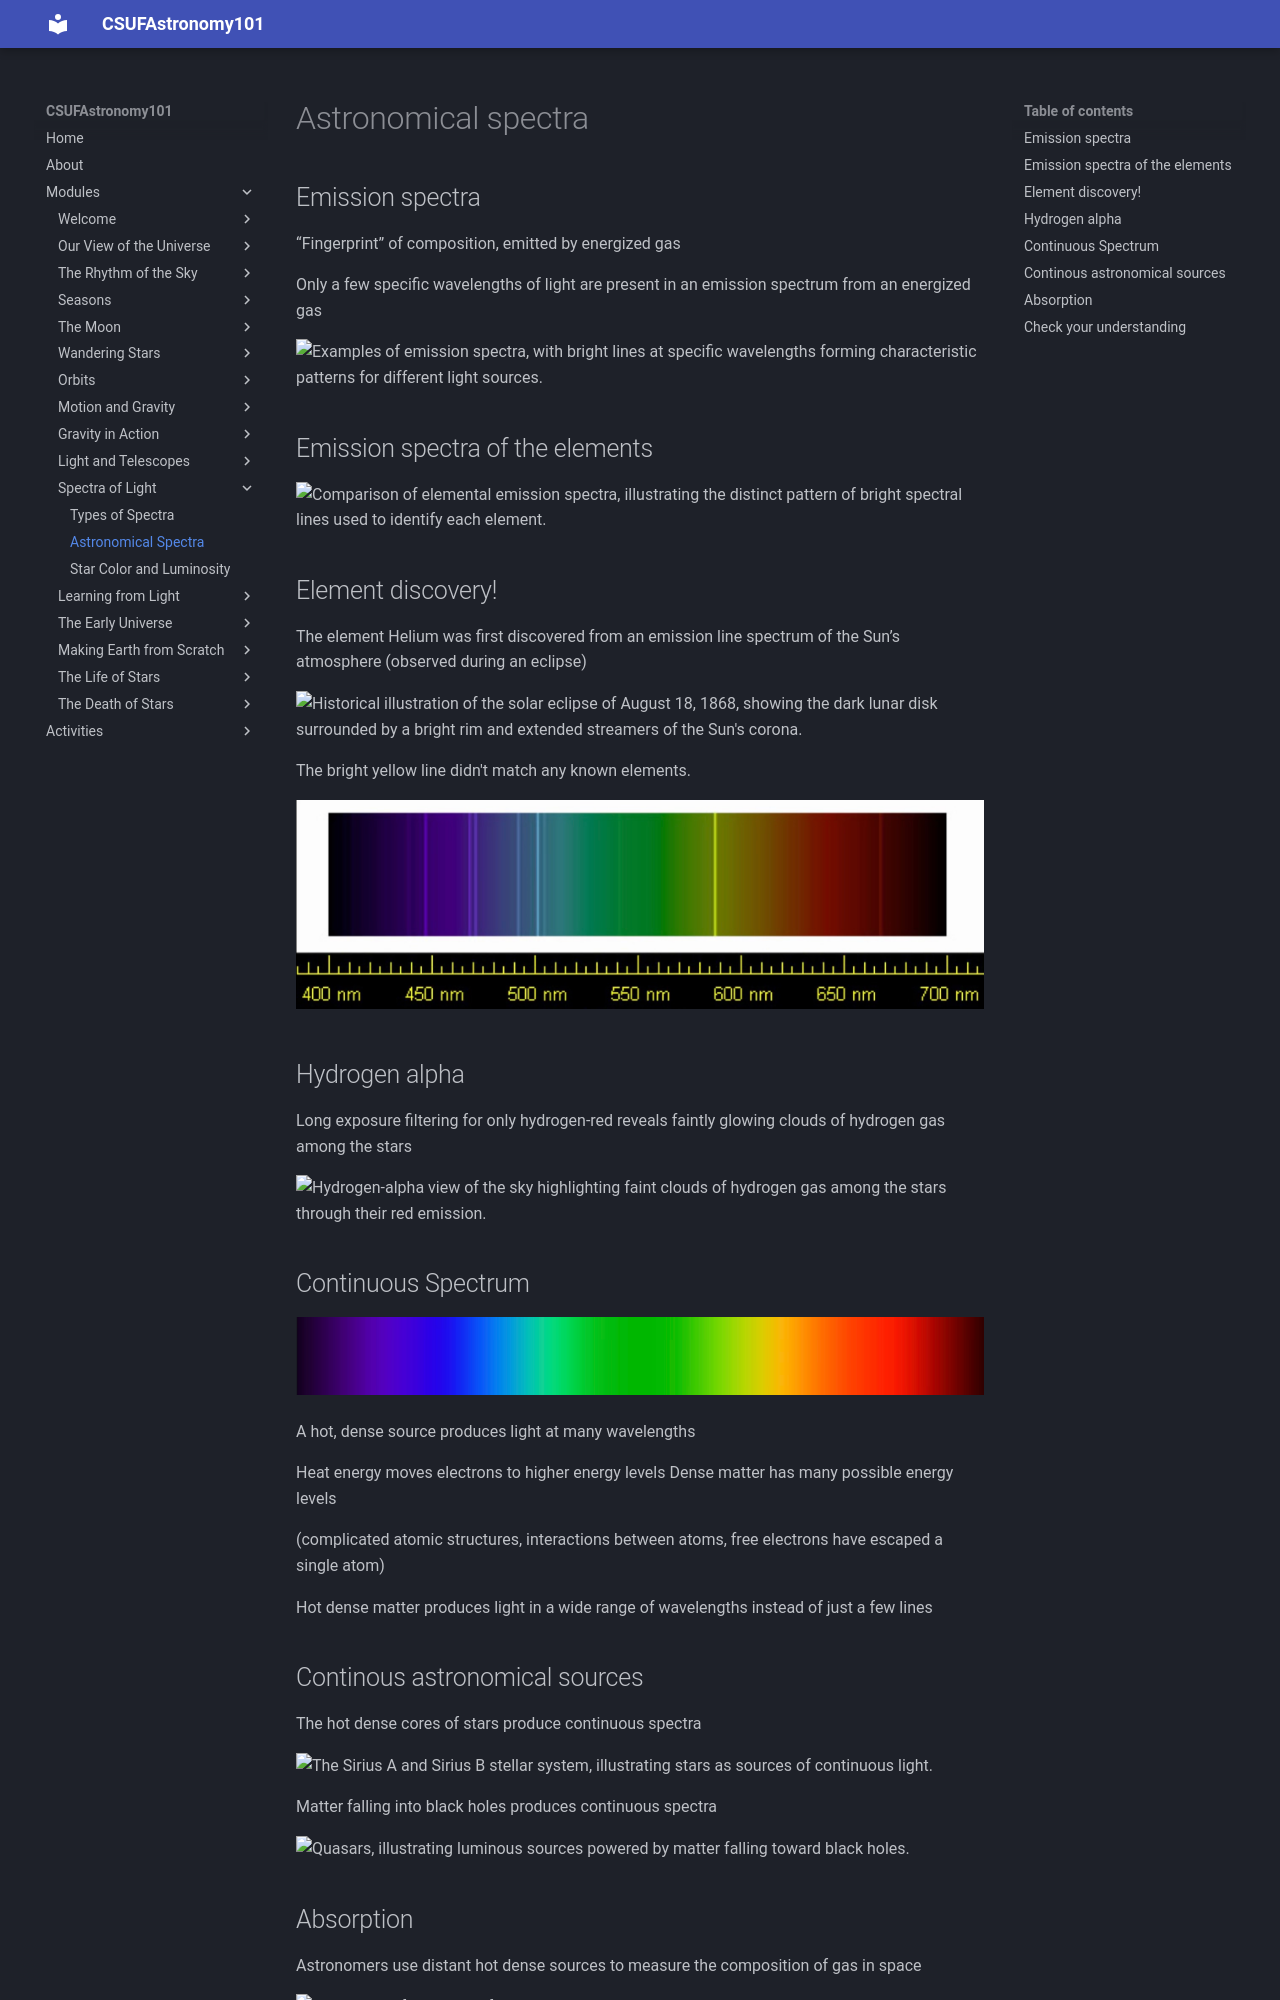

repository: jsread/astr101-online · page: modules/astro_spectra/index.html · generator: mkdocs

# Astronomical spectra

## Emission spectra

“Fingerprint” of composition, 
emitted by energized gas

Only a few specific wavelengths of light are present in an emission spectrum from an energized gas

![Examples of emission spectra, with bright lines at specific wavelengths forming characteristic patterns for different light sources.](img/emission-spectra-examples.png)


## Emission spectra of the elements

![Comparison of elemental emission spectra, illustrating the distinct pattern of bright spectral lines used to identify each element.](img/emission-spectra-elements.jpg)

## Element discovery!

The element Helium was first discovered from an emission line spectrum of the Sun’s atmosphere (observed during an eclipse)

![Historical illustration of the solar eclipse of August 18, 1868, showing the dark lunar disk surrounded by a bright rim and extended streamers of the Sun's corona.](img/eclipse-corona.jpg)

The bright yellow line didn't match any known elements.

![Spectrum of the Sun's atmosphere on a wavelength scale from about 400 to 700 nanometers, with several bright lines and a prominent yellow line near 590 nanometers.](img/corona-spectrum.jpg)


## Hydrogen alpha

Long exposure filtering for only hydrogen-red reveals 
faintly glowing clouds of hydrogen gas among the stars

![Hydrogen-alpha view of the sky highlighting faint clouds of hydrogen gas among the stars through their red emission.](img/hydrogen-alpha-gas.jpg)

## Continuous Spectrum

![Continuous spectrum showing an uninterrupted band of colors from violet to red.](img/continuous-spectrum.png)

A hot, dense source produces light at many wavelengths

Heat energy moves electrons to higher energy levels
Dense matter has many possible energy levels 

(complicated atomic structures, interactions between atoms, free electrons have escaped a single atom)

Hot dense matter produces light in a wide range of wavelengths instead of just a few lines

## Continous astronomical sources

The hot dense cores of stars produce continuous spectra

![The Sirius A and Sirius B stellar system, illustrating stars as sources of continuous light.](img/sirius-a-b.jpg)

Matter falling into black holes produces continuous spectra

![Quasars, illustrating luminous sources powered by matter falling toward black holes.](img/quasars.jpg)
